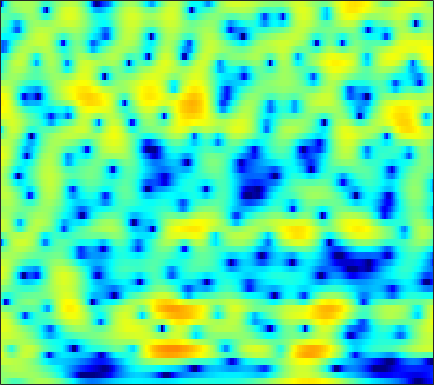

Data behind this chart, as committed beside it:
0.71568, 0.15451, -0.62398, -1.3962, -1.9249, -2.4831, -2.7785, -2.7879, -2.518, -2.0077, -1.3605, -0.85362, -0.19574, 0.39732, 0.7937, 1.2309, 1.5678, 1.7554, 1.901, 1.9366, 1.8681, 1.7433, 1.4912, 1.1483
0.4897, 0.6402, 0.8098, 0.9479, 1.035, 1.133, 1.218, 1.275, 1.341, 1.394, 1.431, 1.444, 1.436, 1.394, 1.334, 1.208, 1.028, 0.8502, 0.5523, 0.1792, -0.2715, -0.6633, -1.261, -1.948
0.7721, 1.164, 1.572, 1.867, 2.027, 2.171, 2.244, 2.258, 2.227, 2.141, 1.997, 1.853, 1.614, 1.313, 1.052, 0.6532, 0.199, -0.1769, -0.7226, -1.315, -1.949, -2.45, -3.143, -3.867
3.174, 3.121, 3.024, 2.917, 2.834, 2.728, 2.622, 2.54, 2.42, 2.266, 2.051, 1.838, 1.464, 0.9684, 0.512, -0.2155, -1.089, -1.837, -2.947, -4.148, -5.366, -6.217, -7.178, -7.851
4.513, 3.576, 2.2, 0.8547, 0.08483, -0.2813, 0.1515, 0.7895, 1.713, 2.494, 3.032, 3.242, 3.265, 2.98, 2.561, 1.712, 0.4984, -0.6865, -2.728, -5.475, -9.32, -13.47, -20.09, -16.1
3.328, 2.134, 0.1441, -2.171, -3.709, -4.169, -2.597, -1.078, 0.6703, 1.934, 2.771, 3.155, 3.376, 3.293, 3.059, 2.535, 1.802, 1.143, 0.1494, -0.8989, -1.918, -2.595, -3.334, -3.875
2.845, 2.699, 2.443, 2.182, 2.021, 1.882, 1.841, 1.865, 1.933, 1.964, 1.916, 1.813, 1.568, 1.201, 0.8461, 0.2753, -0.3998, -0.9552, -1.742, -2.527, -3.282, -3.79, -4.363, -4.83
3.62, 3.671, 3.638, 3.519, 3.396, 3.192, 2.939, 2.72, 2.39, 2.019, 1.588, 1.22, 0.6618, 0.01518, -0.5369, -1.389, -2.392, -3.253, -4.567, -6.077, -7.716, -8.908, -10.05, -10.26
4.575, 4.521, 4.354, 4.064, 3.78, 3.312, 2.765, 2.304, 1.647, 0.9806, 0.333, -0.1362, -0.7282, -1.324, -1.786, -2.475, -3.296, -4.046, -5.313, -6.98, -9.222, -11.35, -14.23, -14.35
4.644, 4.483, 4.139, 3.607, 3.078, 2.18, 1.08, 0.0929, -1.419, -3.039, -4.532, -5.302, -5.602, -5.225, -4.765, -4.172, -3.766, -3.597, -3.53, -3.578, -3.659, -3.65, -3.449, -3.018
3.4, 3.18, 2.766, 2.194, 1.649, 0.7038, -0.5284, -1.745, -3.943, -7.168, -11.98, -16.02, -13.64, -9.192, -6.973, -5.063, -3.937, -3.462, -3.135, -2.976, -2.807, -2.592, -2.046, -1.214
0.5261, -0.04236, -0.6909, -1.004, -1.026, -0.9413, -0.9056, -0.9594, -1.185, -1.548, -1.883, -2.042, -2.045, -1.879, -1.731, -1.669, -1.915, -2.388, -3.488, -5.377, -8.317, -10.98, -10.64, -6.143
-5.67, -9.4, -20.1, -15.67, -9.694, -5.634, -3.378, -2.272, -1.25, -0.5816, -0.1897, -0.008578, 0.1461, 0.1972, 0.1549, -0.05374, -0.4251, -0.8339, -1.584, -2.572, -3.537, -3.98, -3.635, -2.177
-2.76, -3.661, -4.559, -4.772, -4.514, -3.893, -3.202, -2.741, -2.258, -1.897, -1.635, -1.486, -1.336, -1.223, -1.157, -1.076, -1.004, -0.9543, -0.8731, -0.7356, -0.4968, -0.2322, 0.2322, 0.8425
0.5302, 0.0604, -0.5474, -1.107, -1.489, -1.976, -2.406, -2.695, -3.084, -3.424, -3.67, -3.77, -3.812, -3.735, -3.596, -3.285, -2.884, -2.527, -1.966, -1.325, -0.6361, -0.09401, 0.6398, 1.347
2.836, 2.343, 1.569, 0.6394, -0.1585, -1.36, -2.755, -3.904, -5.483, -6.987, -8.123, -8.605, -8.731, -8.487, -8.178, -7.666, -6.927, -6.178, -4.943, -3.539, -2.108, -1.087, 0.1742, 1.288
4.342, 3.83, 2.948, 1.809, 0.7538, -0.9883, -3.265, -5.427, -9.264, -15.32, -30.36, -23.45, -16.59, -14.47, -14.31, -15.65, -17.82, -16.86, -12.04, -7.797, -4.566, -2.655, -0.6325, 0.9302
4.543, 4.16, 3.466, 2.567, 1.725, 0.394, -1.203, -2.581, -4.58, -6.534, -8.082, -8.812, -9.289, -9.7, -10.15, -10.93, -11.38, -10.83, -8.756, -6.178, -3.862, -2.363, -0.6867, 0.6177
3.428, 3.262, 2.934, 2.479, 2.058, 1.41, 0.6805, 0.07387, -0.7499, -1.539, -2.272, -2.741, -3.263, -3.673, -3.898, -4.041, -4.002, -3.797, -3.306, -2.653, -1.874, -1.298, -0.5763, 0.07137
1.658, 1.686, 1.725, 1.736, 1.732, 1.65, 1.505, 1.359, 1.104, 0.7904, 0.4502, 0.18, -0.2014, -0.5656, -0.828, -1.151, -1.403, -1.548, -1.666, -1.684, -1.575, -1.427, -1.199, -0.9484
-1.309, -1.025, -0.3472, 0.4619, 1.036, 1.663, 2.105, 2.334, 2.484, 2.483, 2.355, 2.171, 1.822, 1.357, 0.9265, 0.2417, -0.5412, -1.181, -2.048, -2.765, -3.232, -3.305, -3.057, -2.61
-14.42, -8.788, -3.867, -0.9502, 0.4916, 1.851, 2.739, 3.166, 3.527, 3.701, 3.696, 3.588, 3.297, 2.771, 2.211, 1.169, -0.3338, -1.821, -4.475, -8.205, -12.24, -11.89, -8.264, -5.449
-1.798, -1.409, -0.3195, 0.7535, 1.361, 1.875, 2.147, 2.224, 2.299, 2.409, 2.582, 2.726, 2.831, 2.738, 2.488, 1.831, 0.756, -0.3692, -2.347, -4.589, -6.398, -6.565, -5.549, -4.382
3.292, 3.057, 2.717, 2.235, 1.727, 0.7113, -0.7845, -2.122, -3.839, -4.189, -2.722, -1.28, 0.3512, 1.517, 2.047, 2.378, 2.351, 2.107, 1.603, 0.991, 0.3637, -0.1043, -0.7115, -1.452
3.49, 3.289, 2.805, 2.023, 1.203, -0.3508, -2.634, -4.988, -9.027, -10.19, -6.45, -3.84, -1.35, 0.3514, 1.237, 2.026, 2.457, 2.585, 2.57, 2.324, 1.934, 1.499, 0.7679, -0.2
1.78, 1.883, 1.789, 1.448, 1.021, 0.3249, -0.4997, -1.105, -1.695, -1.921, -1.692, -1.319, -0.6588, 0.003563, 0.4594, 0.9737, 1.35, 1.556, 1.69, 1.654, 1.464, 1.212, 0.7048, 0.0297
0.9784, 1.301, 1.504, 1.475, 1.327, 0.9962, 0.5788, 0.2355, -0.2136, -0.5936, -0.8612, -0.9738, -0.9826, -0.8458, -0.6537, -0.3053, 0.1026, 0.4026, 0.738, 0.9932, 1.077, 1.047, 0.8438, 0.466
1.69, 1.99, 2.167, 2.114, 1.957, 1.558, 1.012, 0.5065, -0.2869, -1.179, -2.146, -2.842, -3.626, -3.943, -3.761, -3.019, -1.956, -1.142, -0.1485, 0.6299, 1.173, 1.405, 1.512, 1.368
2.793, 2.921, 2.872, 2.594, 2.258, 1.633, 0.8084, 0.05288, -1.162, -2.711, -4.787, -6.907, -11.12, -17.61, -15.76, -9.175, -5.061, -2.94, -0.8459, 0.5855, 1.575, 2.042, 2.36, 2.352
2.913, 2.777, 2.385, 1.77, 1.149, 0.2258, -0.8435, -1.67, -2.808, -3.97, -5.199, -6.194, -7.447, -8.046, -7.492, -5.659, -3.457, -1.951, -0.2625, 1.053, 1.984, 2.46, 2.789, 2.807
2.438, 2.01, 1.161, -0.03126, -1.154, -2.944, -4.861, -6.178, -7.258, -7.32, -6.698, -6.056, -5.172, -4.191, -3.398, -2.248, -1.05, -0.1692, 0.8852, 1.766, 2.431, 2.774, 3.025, 3.021
2.333, 1.751, 0.5935, -1.062, -2.697, -5.672, -10.09, -15.68, -32.54, -14.79, -9.784, -7.512, -5.349, -3.66, -2.601, -1.33, -0.2205, 0.5452, 1.431, 2.143, 2.675, 2.936, 3.108, 3.064
2.98, 2.467, 1.47, 0.1268, -1.077, -2.932, -4.871, -6.158, -7.214, -7.277, -6.631, -5.919, -4.827, -3.661, -2.769, -1.588, -0.4709, 0.2974, 1.192, 1.931, 2.46, 2.711, 2.83, 2.715
4.236, 3.823, 3.06, 2.051, 1.178, -0.1563, -1.558, -2.653, -4.021, -5.324, -6.323, -6.777, -6.686, -5.882, -4.857, -3.316, -1.757, -0.7336, 0.454, 1.386, 2.049, 2.367, 2.525, 2.367
5.099, 4.721, 4.045, 3.166, 2.339, 1.068, -0.4925, -1.859, -4.091, -6.916, -10.96, -15.58, -21.8, -13.95, -9.946, -6.386, -3.858, -2.359, -0.7341, 0.4703, 1.368, 1.815, 2.147, 2.128
4.627, 4.306, 3.749, 3.045, 2.368, 1.291, -0.08752, -1.31, -3.243, -5.479, -7.909, -9.552, -10.61, -10.1, -8.93, -7.08, -5.181, -3.837, -2.26, -0.8818, 0.1842, 0.8034, 1.365, 1.649
2.987, 2.879, 2.744, 2.496, 2.224, 1.59, 0.7082, -0.1549, -1.548, -3.214, -5.062, -6.485, -8.374, -9.706, -10.05, -9.137, -7.269, -5.657, -3.712, -2.061, -0.7707, 0.01001, 0.7882, 1.331
-1.424, -0.4123, 0.9894, 1.964, 2.374, 2.487, 2.163, 1.642, 0.5711, -0.9199, -2.947, -4.932, -8.565, -14.78, -23.72, -15.35, -9.227, -6.513, -4.027, -2.339, -1.075, -0.3855, 0.3696, 0.9335
-6.397, -2.677, 0.4093, 2.235, 3.006, 3.552, 3.555, 3.28, 2.609, 1.579, 0.2885, -0.8226, -2.399, -3.725, -4.373, -4.497, -3.995, -3.516, -2.923, -2.502, -2.293, -2.213, -2.114, -1.868
1.987, 2.393, 3.045, 3.593, 3.853, 3.987, 3.817, 3.537, 2.981, 2.235, 1.396, 0.7229, -0.1852, -0.9777, -1.519, -2.141, -2.702, -3.132, -3.844, -4.814, -6.27, -7.659, -9.831, -11.04
4.696, 4.711, 4.685, 4.547, 4.375, 3.961, 3.422, 2.922, 2.142, 1.32, 0.4575, -0.1855, -0.9742, -1.756, -2.276, -2.973, -3.717, -4.323, -5.28, -6.569, -8.478, -10.43, -14.22, -17.31
6.045, 5.915, 5.575, 5.048, 4.516, 3.626, 2.552, 1.635, 0.3147, -1.022, -2.251, -3.018, -3.816, -4.438, -4.812, -5.217, -5.558, -5.817, -6.104, -6.437, -6.735, -6.954, -7.168, -7.104
6.574, 6.318, 5.755, 4.933, 4.102, 2.737, 0.9573, -0.6816, -3.241, -6.241, -9.018, -10.19, -10.36, -9.825, -9.669, -9.728, -9.82, -9.7, -9.039, -7.895, -6.578, -5.655, -4.501, -3.532
5.87, 5.578, 4.983, 4.102, 3.229, 1.714, -0.2911, -2.225, -5.594, -10.36, -17.41, -19.96, -15.78, -13.66, -13.47, -15.03, -19.68, -26.08, -18.36, -11.82, -7.971, -5.855, -3.727, -2.065
4.087, 3.93, 3.571, 2.987, 2.402, 1.37, 0.04428, -1.114, -2.865, -4.721, -6.365, -7.319, -8.182, -8.886, -9.43, -10.31, -11.16, -11.21, -10.08, -7.951, -5.695, -4.173, -2.434, -0.9911
1.532, 1.705, 1.817, 1.78, 1.629, 1.26, 0.7113, 0.1974, -0.6006, -1.435, -2.272, -2.861, -3.558, -4.126, -4.488, -4.808, -4.865, -4.742, -4.238, -3.464, -2.549, -1.839, -0.8868, -0.02745
-1.627, -0.8459, 0.02235, 0.6731, 0.9954, 1.24, 1.287, 1.185, 0.911, 0.5093, 0.0115, -0.3932, -0.9531, -1.451, -1.772, -2.074, -2.166, -2.09, -1.793, -1.332, -0.7766, -0.3429, 0.173, 0.5954
-4.672, -2.965, -1.182, 0.1254, 0.8803, 1.603, 2.048, 2.22, 2.25, 2.027, 1.597, 1.135, 0.3702, -0.5457, -1.22, -1.979, -2.365, -2.254, -1.733, -0.9352, -0.09466, 0.4505, 0.968, 1.202
-4.892, -3.332, -1.587, -0.1514, 0.794, 1.781, 2.514, 2.9, 3.146, 3.063, 2.626, 2.029, 0.8146, -1.085, -3.065, -6.731, -10.41, -9.184, -5.15, -2.1, -0.1015, 0.8881, 1.682, 1.943
-5.793, -5.102, -3.962, -2.515, -1.394, 0.02533, 1.189, 1.869, 2.486, 2.756, 2.641, 2.293, 1.408, 0.002312, -1.474, -3.784, -5.438, -4.952, -2.837, -0.7158, 0.7777, 1.505, 2.01, 2.053
-12.31, -13.79, -12.01, -8.343, -5.926, -3.34, -1.449, -0.3714, 0.7408, 1.506, 1.964, 2.121, 2.109, 1.931, 1.725, 1.453, 1.343, 1.426, 1.71, 2.063, 2.325, 2.369, 2.129, 1.527
-12.19, -13.82, -12.75, -9.53, -7.362, -5.197, -3.468, -2.418, -1.242, -0.2317, 0.6441, 1.202, 1.837, 2.32, 2.62, 2.92, 3.151, 3.259, 3.369, 3.361, 3.197, 2.925, 2.31, 1.312
-5.619, -6.058, -6.297, -6.269, -6.21, -6.021, -5.737, -5.375, -4.598, -3.437, -2.05, -1.014, 0.2439, 1.277, 1.902, 2.566, 3.03, 3.267, 3.429, 3.433, 3.262, 3.02, 2.543, 1.841
-2.893, -3.462, -4.304, -5.38, -6.428, -8.297, -11.18, -13.82, -13.99, -9.676, -5.923, -3.786, -1.644, -0.07274, 0.7853, 1.624, 2.167, 2.439, 2.614, 2.66, 2.609, 2.525, 2.365, 2.161
-1.411, -1.963, -2.845, -3.921, -4.899, -6.653, -8.841, -10.35, -10.35, -7.801, -4.998, -3.251, -1.465, -0.2032, 0.4655, 1.008, 1.241, 1.238, 1.115, 0.9233, 0.8021, 0.8081, 0.9586, 1.265
-1.199, -1.499, -1.791, -2.008, -2.171, -2.416, -2.563, -2.543, -2.228, -1.606, -0.8147, -0.223, 0.4395, 0.8596, 0.9902, 0.8618, 0.3635, -0.2851, -1.455, -2.872, -4.028, -4.207, -3.273, -1.683
-4.614, -4.216, -3.098, -1.963, -1.266, -0.4859, 0.0906, 0.4422, 0.8498, 1.221, 1.539, 1.717, 1.85, 1.8, 1.577, 1.003, -0.02011, -1.166, -3.473, -7.262, -15.03, -22.01, -9.922, -4.764
-20.15, -10.62, -5.395, -2.567, -1.183, 0.04688, 0.8012, 1.168, 1.474, 1.65, 1.762, 1.819, 1.843, 1.774, 1.619, 1.222, 0.5656, -0.1035, -1.237, -2.49, -3.494, -3.755, -3.287, -2.295
